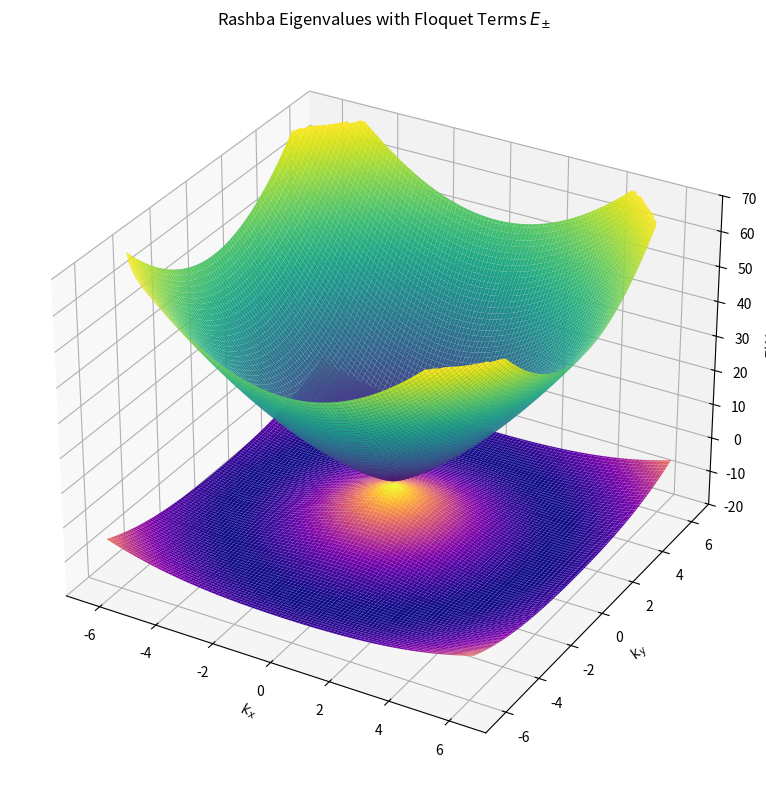

Recreate this plot in Python.
import numpy as np
import matplotlib.pyplot as plt
from mpl_toolkits.mplot3d import Axes3D

# Constants
m = 1.0  # Effective mass, adjust as needed
alpha = 5  # Rashba coupling constant, adjust as needed
v = 1.0  # Velocity, adjust as needed
e = 1.0  # Charge, adjust as needed
A0 = 1.0  # Amplitude of the Floquet drive, adjust as needed
omega = 1.0  # Frequency of the Floquet drive, adjust as needed
z_limit = 70  # Set the z-axis limit

# Define parameters
mesh_spacing = 200
k_max = 2 * np.pi   # Adjust based on the realistic Brillouin zone
kx = np.linspace(-k_max, k_max, mesh_spacing)
ky = np.linspace(-k_max, k_max, mesh_spacing)
kx, ky = np.meshgrid(kx, ky)
k = np.sqrt(kx**2 + ky**2)

# Eigenvalue calculation for Rashba Hamiltonian with Floquet terms
def rashba_floquet_eigenvalues(k, m, alpha, v, e, A0, omega):
    term1 = (k**2) / (2 * m)
    term2 = np.sqrt((v * e * A0)**4 / omega**2 + alpha**2 * k**2)
    eigenvalues_positive = term1 + term2
    eigenvalues_negative = term1 - term2
    return eigenvalues_positive, eigenvalues_negative

# Compute eigenvalues
positive_eigenvalues_rashba, negative_eigenvalues_rashba = rashba_floquet_eigenvalues(k, m, alpha, v, e, A0, omega)

# Apply z-limit: Set values exceeding z_limit to NaN
positive_eigenvalues_rashba = np.where(positive_eigenvalues_rashba > z_limit, np.nan, positive_eigenvalues_rashba)
negative_eigenvalues_rashba = np.where(negative_eigenvalues_rashba > z_limit, np.nan, negative_eigenvalues_rashba)

# Plotting
fig = plt.figure(figsize=(10, 8))
ax = fig.add_subplot(111, projection='3d')

stride_size = 2

# Plot both positive and negative eigenvalues in the same plot
ax.plot_surface(kx, ky, positive_eigenvalues_rashba, cmap='viridis', label='$E_{+}$', rstride=stride_size, cstride=stride_size)
ax.plot_surface(kx, ky, negative_eigenvalues_rashba, cmap='plasma', label='$E_{-}$', rstride=stride_size, cstride=stride_size)

ax.set_title('Rashba Eigenvalues with Floquet Terms $E_{\pm}$')
ax.set_xlabel('$k_x$')
ax.set_ylabel('$k_y$')
ax.set_zlabel('$E(k)$')
ax.set_zlim(-20, z_limit)

plt.tight_layout()
plt.show()
plt.close()
